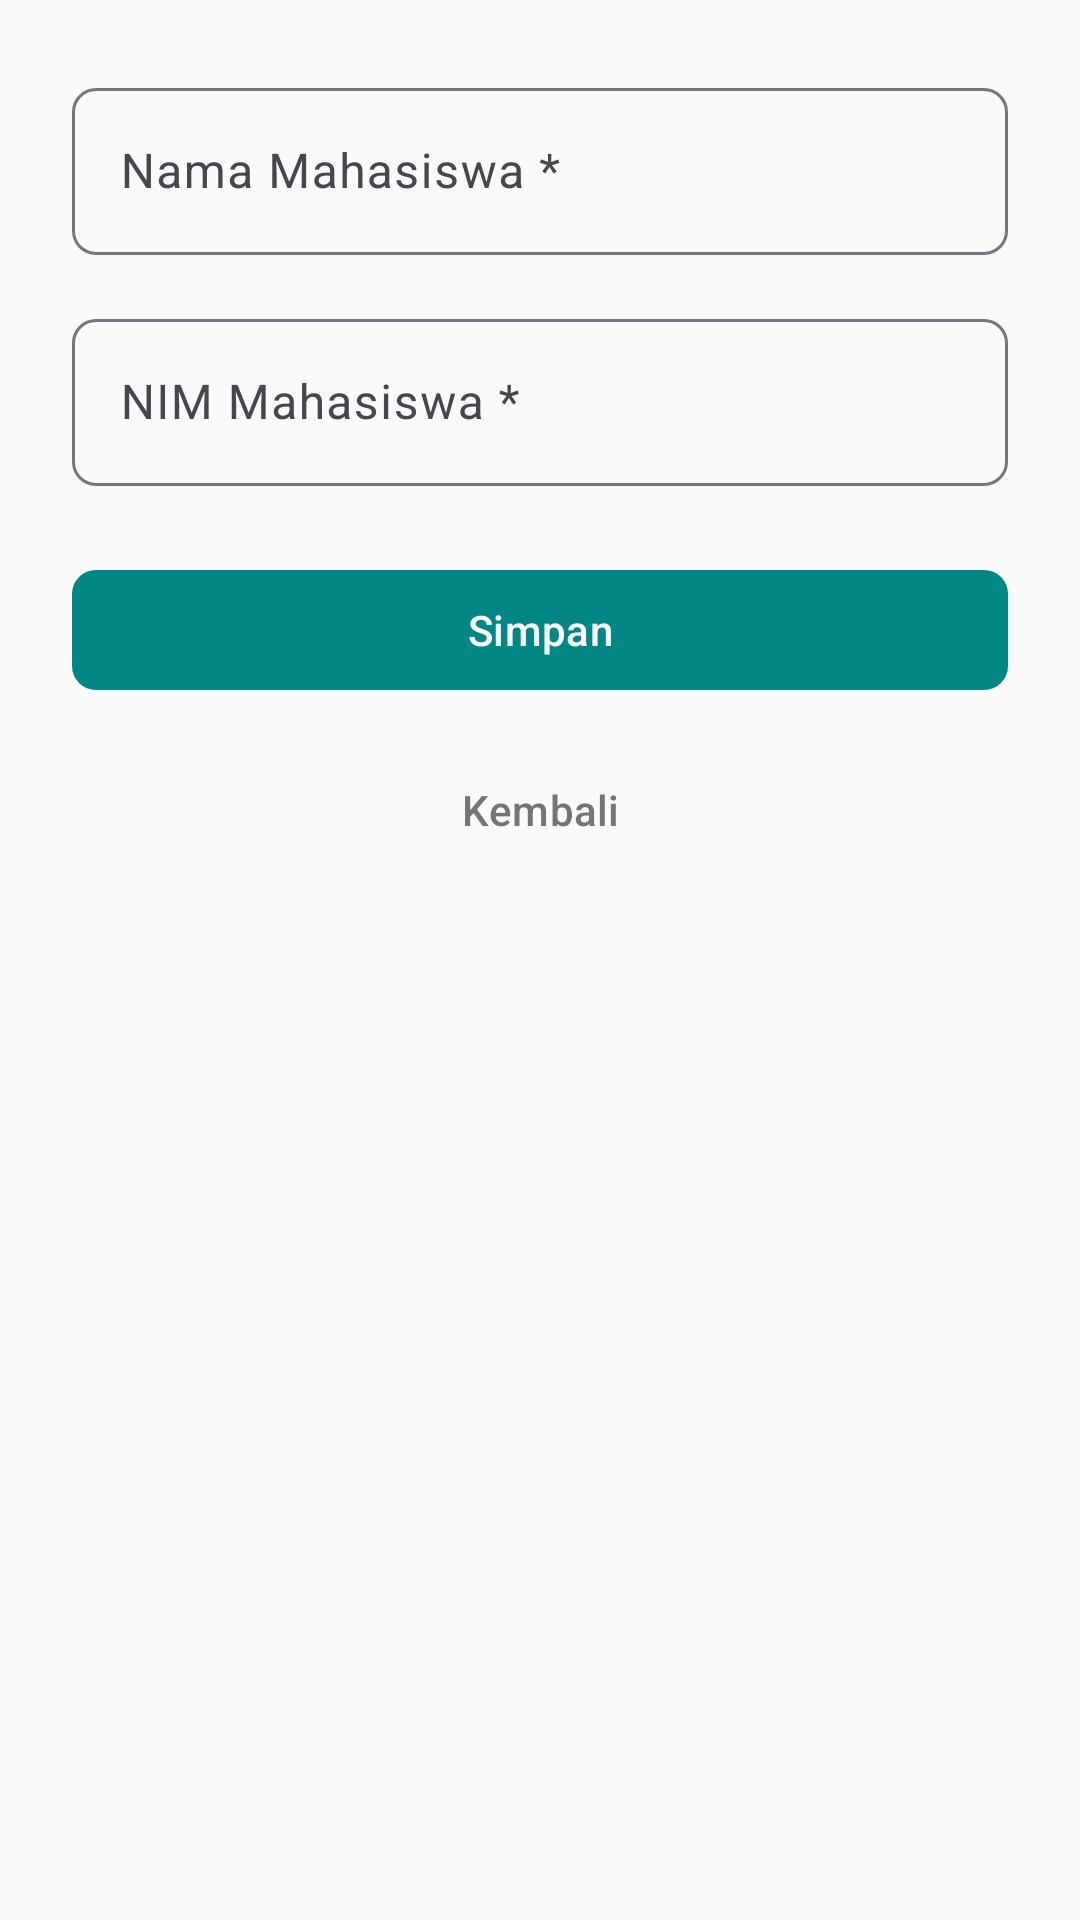

The Android layout XML behind this screen, and the referenced resources:
<!-- AndroidManifest.xml: application theme Theme.FormInputData -->
<!-- res/layout/activity_form.xml -->
<?xml version="1.0" encoding="utf-8"?>
<androidx.coordinatorlayout.widget.CoordinatorLayout
    xmlns:android="http://schemas.android.com/apk/res/android"
    xmlns:app="http://schemas.android.com/apk/res-auto"
    android:id="@+id/formCoordinatorLayout" android:layout_width="match_parent"
    android:layout_height="match_parent"
    android:background="@color/md_theme_background">

    <ScrollView
        android:layout_width="match_parent"
        android:layout_height="match_parent"
        android:padding="24dp"
        android:fillViewport="true">

        <LinearLayout
            android:layout_width="match_parent"
            android:layout_height="wrap_content"
            android:orientation="vertical"
            android:gravity="center_horizontal">

            <com.google.android.material.textfield.TextInputLayout
                android:layout_width="match_parent"
                android:layout_height="wrap_content"
                android:layout_marginBottom="16dp"
                android:hint="@string/nama_mahasiswa_required"
                app:boxBackgroundMode="outline"
                app:boxCornerRadiusTopStart="8dp"
                app:boxCornerRadiusTopEnd="8dp"
                app:boxCornerRadiusBottomStart="8dp"
                app:boxCornerRadiusBottomEnd="8dp">

                <com.google.android.material.textfield.TextInputEditText
                    android:id="@+id/etNama"
                    android:layout_width="match_parent"
                    android:layout_height="wrap_content"
                    android:inputType="textPersonName" />
            </com.google.android.material.textfield.TextInputLayout>

            <com.google.android.material.textfield.TextInputLayout
                android:layout_width="match_parent"
                android:layout_height="wrap_content"
                android:layout_marginBottom="24dp"
                android:hint="@string/nim_mahasiswa_required"
                app:boxBackgroundMode="outline"
                app:boxCornerRadiusTopStart="8dp"
                app:boxCornerRadiusTopEnd="8dp"
                app:boxCornerRadiusBottomStart="8dp"
                app:boxCornerRadiusBottomEnd="8dp">

                <com.google.android.material.textfield.TextInputEditText
                    android:id="@+id/etNim"
                    android:layout_width="match_parent"
                    android:layout_height="wrap_content"
                    android:inputType="number" />
            </com.google.android.material.textfield.TextInputLayout>

            <com.google.android.material.button.MaterialButton
                android:id="@+id/btnSimpan"
                android:layout_width="match_parent"
                android:layout_height="wrap_content"
                android:text="@string/simpan"
                android:icon="@drawable/ic_save"
                android:contentDescription="@string/simpan"
                app:iconTint="@android:color/white"
                app:iconPadding="8dp"
                app:backgroundTint="@color/teal_700"
                app:cornerRadius="8dp"
                style="@style/Widget.Material3.Button" />

            <com.google.android.material.button.MaterialButton
                android:id="@+id/btnKembali"
                style="@style/Widget.Material3.Button"
                android:layout_width="match_parent"
                android:layout_height="wrap_content"
                android:layout_marginTop="12dp"
                android:contentDescription="Kembali"
                android:icon="@drawable/ic_arrow_back"
                android:text="Kembali"
                android:textColor="#757575"
                app:backgroundTint="@android:color/transparent"
                app:cornerRadius="8dp"
                app:iconPadding="8dp"
                app:iconTint="@android:color/black" />
        </LinearLayout>
    </ScrollView>
</androidx.coordinatorlayout.widget.CoordinatorLayout>
<!-- resources referenced by this layout -->
<resources>
  <color name="md_theme_background">#FAFAFA</color>
  <color name="teal_700">#018786</color>
  <!-- drawable ic_arrow_back (drawable) -->
  <?xml version="1.0" encoding="utf-8"?>
  <vector xmlns:android="http://schemas.android.com/apk/res/android"
      android:width="24dp"
      android:height="24dp"
      android:viewportWidth="24"
      android:viewportHeight="24">
  
      <path
          android:fillColor="#FFFFFF"
          android:pathData="M19,11H7.83l5.59-5.59L12,4l-8,8 8,8 1.41-1.41L7.83,13H19v-2z" />
  </vector>
  <!-- drawable ic_save (drawable) -->
  <?xml version="1.0" encoding="utf-8"?>
  <vector xmlns:android="http://schemas.android.com/apk/res/android"
      android:width="24dp"
      android:height="24dp"
      android:viewportWidth="24"
      android:viewportHeight="24">
      <path
          android:fillColor="#FFFFFF"
          android:pathData="M17,3H5c-1.1,0 -1.99,0.9 -1.99,2L3,19c0,1.1 0.89,2 1.99,2H19c1.1,0 2,-0.9 2,-2V7l-4,-4zM12,19c-1.1,0 -2,-0.9 -2,-2s0.9,-2 2,-2 2,0.9 2,2 -0.9,2 -2,2zM15,9H5V5h10v4z" />
  </vector>
  <string name="nama_mahasiswa_required">Nama Mahasiswa *</string>
  <string name="nim_mahasiswa_required">NIM Mahasiswa *</string>
  <string name="simpan">Simpan</string>
  <style name="Theme.FormInputData" parent="Base.Theme.FormInputData" />
  <style name="Base.Theme.FormInputData" parent="Theme.Material3.DayNight.NoActionBar">
          
          <item name="colorPrimary">@color/teal_700</item>
          <item name="colorOnPrimary">@android:color/white</item>
          <item name="colorPrimaryContainer">@color/teal_700</item>
          <item name="colorOnPrimaryContainer">@android:color/white</item>
          <item name="colorSecondary">@color/amber_600</item>
          <item name="colorSurface">@color/md_theme_background</item>
          <item name="colorOnSurface">@color/black</item>
          <item name="android:statusBarColor">@color/teal_700</item>
          <item name="android:windowBackground">@color/md_theme_background</item>
      </style>
  <color name="amber_600">#FFB300</color>
  <color name="black">#FF000000</color>
</resources>
